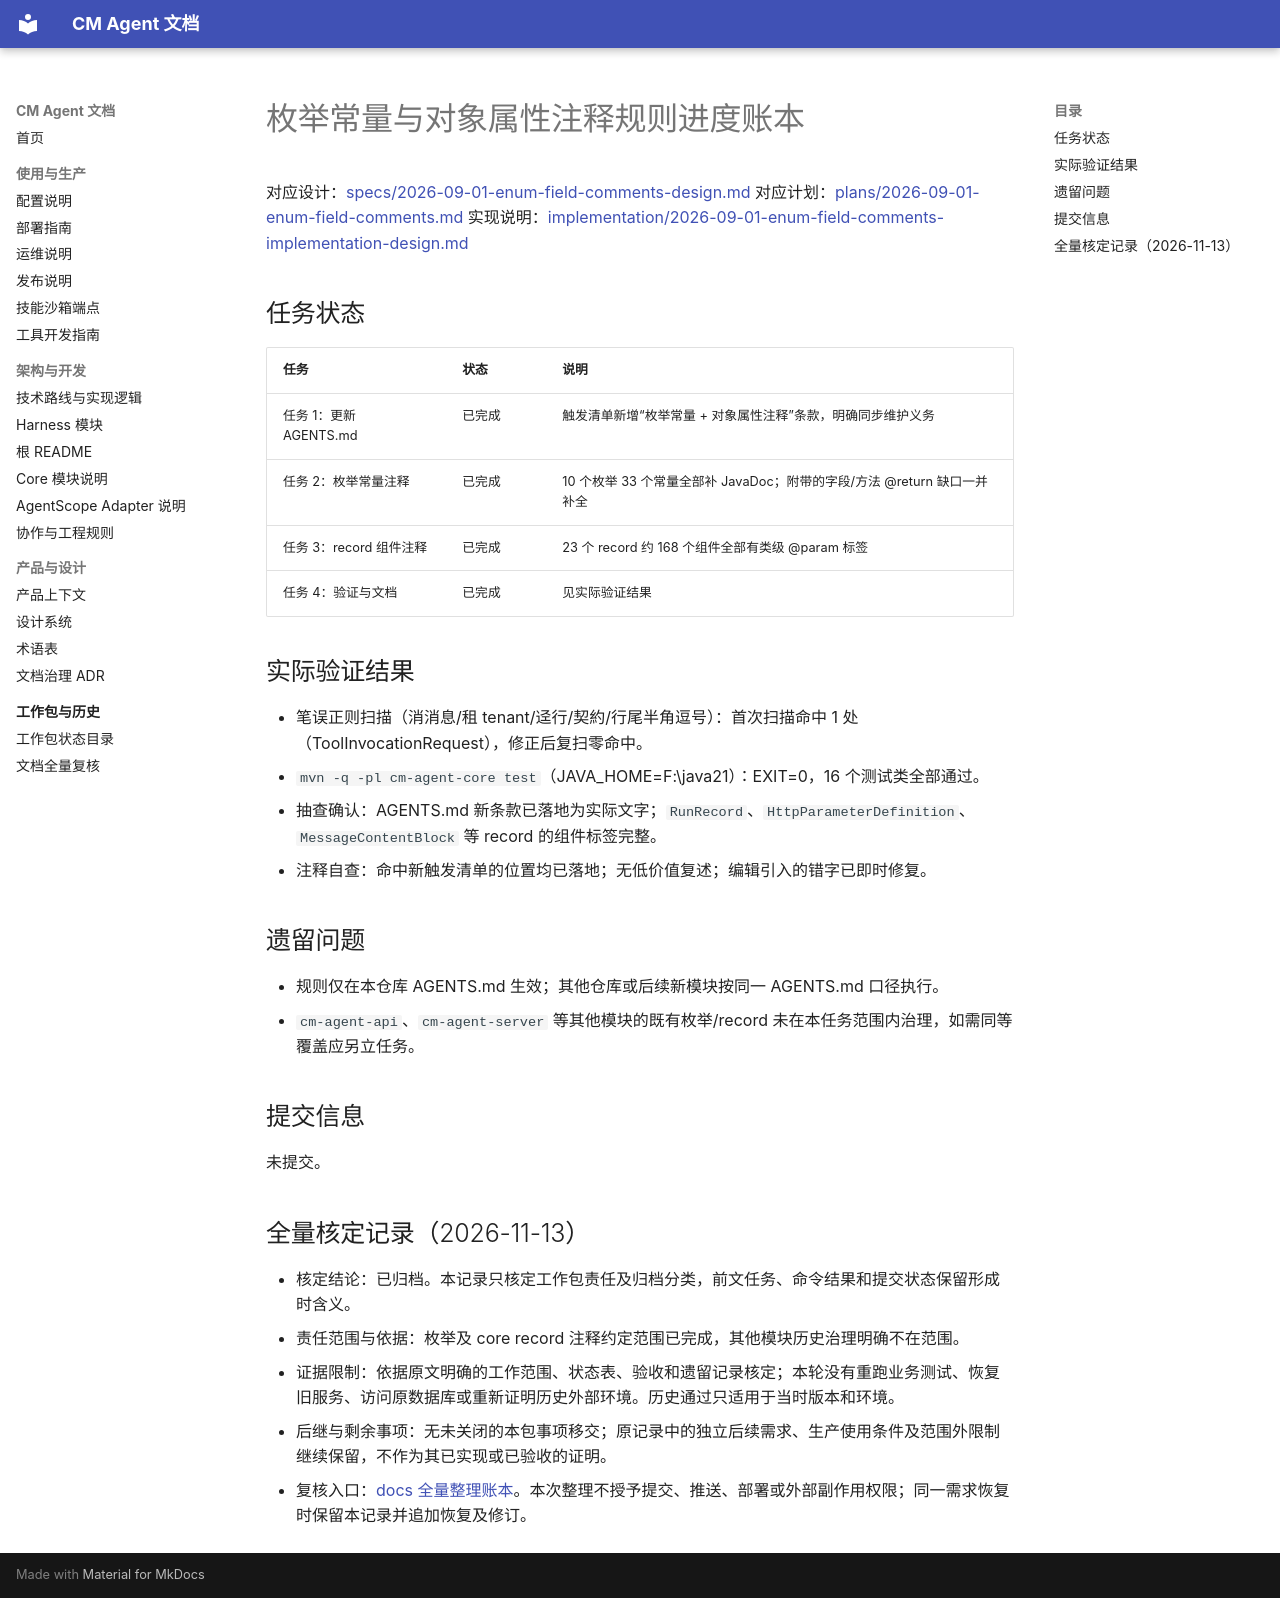

repository: cmming/cm-agent · page: superpowers/progress/2026-09-01-enum-field-comments-ledger/index.html · generator: mkdocs

# 枚举常量与对象属性注释规则进度账本

对应设计：[specs/2026-09-01-enum-field-comments-design.md](../specs/2026-09-01-enum-field-comments-design.md)
对应计划：[plans/2026-09-01-enum-field-comments.md](../plans/2026-09-01-enum-field-comments.md)
实现说明：[implementation/2026-09-01-enum-field-comments-implementation-design.md](../implementation/2026-09-01-enum-field-comments-implementation-design.md)

## 任务状态

| 任务 | 状态 | 说明 |
| --- | --- | --- |
| 任务 1：更新 AGENTS.md | 已完成 | 触发清单新增“枚举常量 + 对象属性注释”条款，明确同步维护义务 |
| 任务 2：枚举常量注释 | 已完成 | 10 个枚举 33 个常量全部补 JavaDoc；附带的字段/方法 @return 缺口一并补全 |
| 任务 3：record 组件注释 | 已完成 | 23 个 record 约 168 个组件全部有类级 @param 标签 |
| 任务 4：验证与文档 | 已完成 | 见实际验证结果 |

## 实际验证结果

- 笔误正则扫描（消消息/租 tenant/迳行/契約/行尾半角逗号）：首次扫描命中 1 处（ToolInvocationRequest），修正后复扫零命中。
- `mvn -q -pl cm-agent-core test`（JAVA_HOME=F:\java21）：EXIT=0，16 个测试类全部通过。
- 抽查确认：AGENTS.md 新条款已落地为实际文字；`RunRecord`、`HttpParameterDefinition`、`MessageContentBlock` 等 record 的组件标签完整。
- 注释自查：命中新触发清单的位置均已落地；无低价值复述；编辑引入的错字已即时修复。

## 遗留问题

- 规则仅在本仓库 AGENTS.md 生效；其他仓库或后续新模块按同一 AGENTS.md 口径执行。
- `cm-agent-api`、`cm-agent-server` 等其他模块的既有枚举/record 未在本任务范围内治理，如需同等覆盖应另立任务。

## 提交信息

未提交。


## 全量核定记录（2026-11-13）

- 核定结论：已归档。本记录只核定工作包责任及归档分类，前文任务、命令结果和提交状态保留形成时含义。
- 责任范围与依据：枚举及 core record 注释约定范围已完成，其他模块历史治理明确不在范围。
- 证据限制：依据原文明确的工作范围、状态表、验收和遗留记录核定；本轮没有重跑业务测试、恢复旧服务、访问原数据库或重新证明历史外部环境。历史通过只适用于当时版本和环境。
- 后继与剩余事项：无未关闭的本包事项移交；原记录中的独立后续需求、生产使用条件及范围外限制继续保留，不作为其已实现或已验收的证明。
- 复核入口：[docs 全量整理账本](2026-11-13-docs-full-review-ledger.md#逐组核定快照)。本次整理不授予提交、推送、部署或外部副作用权限；同一需求恢复时保留本记录并追加恢复及修订。
